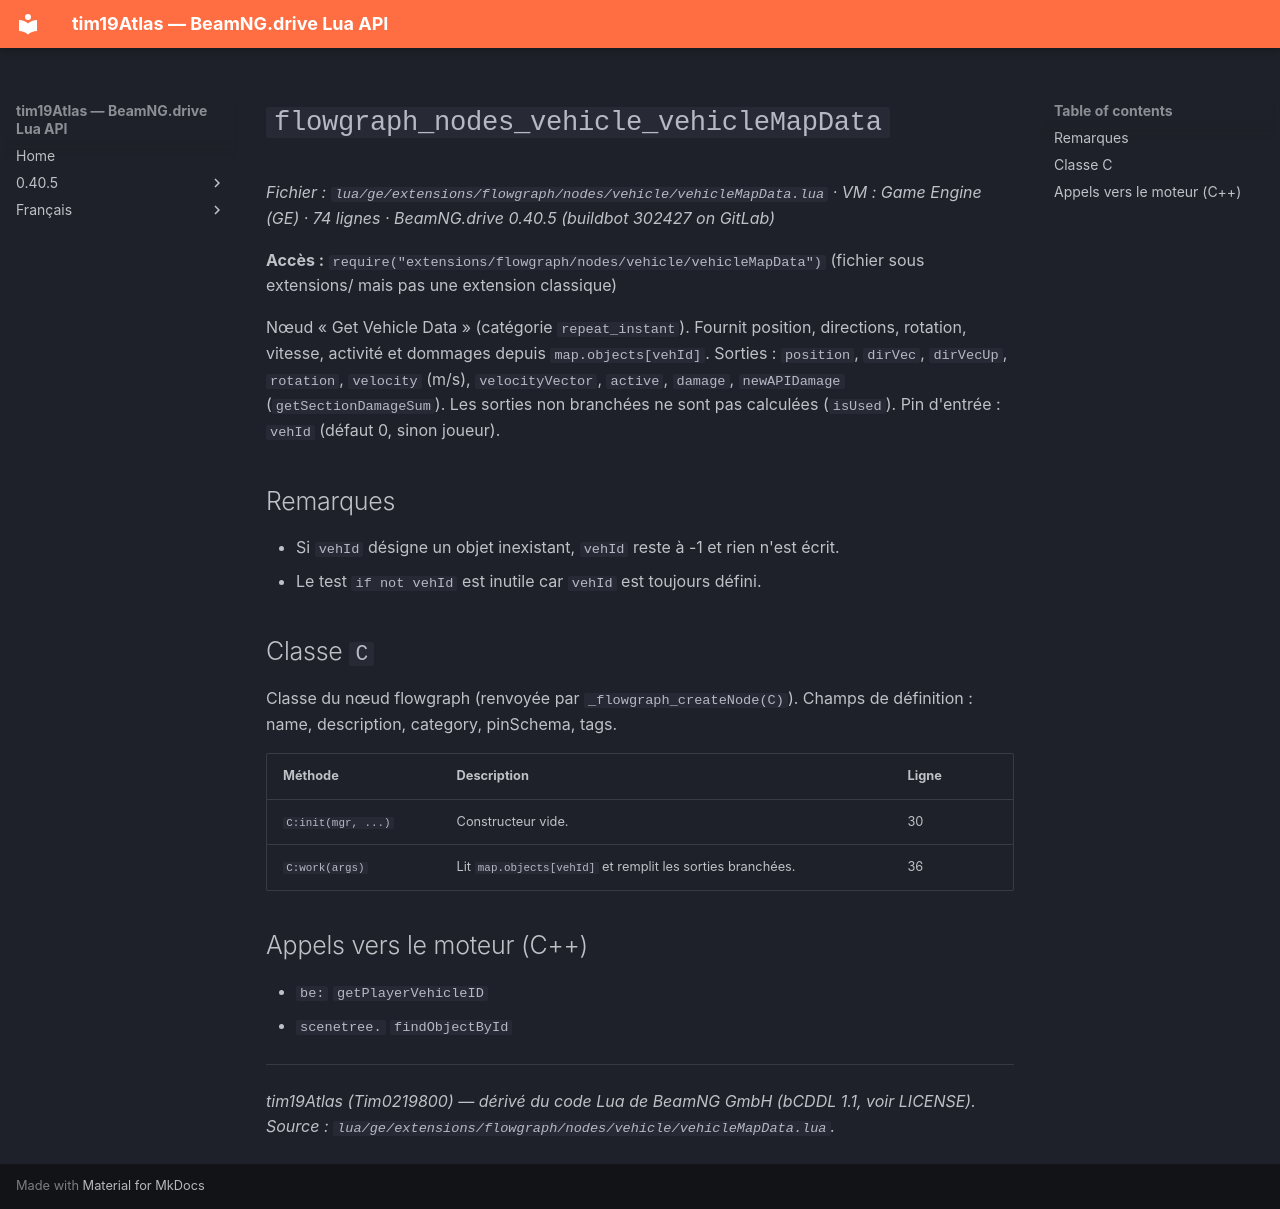

repository: Tim0219800/beamng-lua-atlas · page: fr/0.40.5/ge/extensions/flowgraph/nodes/vehicle/vehicleMapData.html · generator: mkdocs

# `flowgraph_nodes_vehicle_vehicleMapData`

*Fichier : `lua/ge/extensions/flowgraph/nodes/vehicle/vehicleMapData.lua` · VM : Game Engine (GE) · 74 lignes · BeamNG.drive 0.40.5 (buildbot 302427 on GitLab)*

**Accès :** `require("extensions/flowgraph/nodes/vehicle/vehicleMapData")` (fichier sous extensions/ mais pas une extension classique)

Nœud « Get Vehicle Data » (catégorie `repeat_instant`). Fournit position, directions, rotation, vitesse, activité et dommages depuis `map.objects[vehId]`. Sorties : `position`, `dirVec`, `dirVecUp`, `rotation`, `velocity` (m/s), `velocityVector`, `active`, `damage`, `newAPIDamage` (`getSectionDamageSum`). Les sorties non branchées ne sont pas calculées (`isUsed`). Pin d'entrée : `vehId` (défaut 0, sinon joueur).

## Remarques

- Si `vehId` désigne un objet inexistant, `vehId` reste à -1 et rien n'est écrit.
- Le test `if not vehId` est inutile car `vehId` est toujours défini.

## Classe `C`

Classe du nœud flowgraph (renvoyée par `_flowgraph_createNode(C)`). Champs de définition : name, description, category, pinSchema, tags.

| Méthode | Description | Ligne |
|---|---|---|
| `C:init(mgr, ...)` | Constructeur vide. | 30 |
| `C:work(args)` | Lit `map.objects[vehId]` et remplit les sorties branchées. | 36 |

## Appels vers le moteur (C++)

- `be:` `getPlayerVehicleID`
- `scenetree.` `findObjectById`

---
*tim19Atlas (Tim0219800) — dérivé du code Lua de BeamNG GmbH (bCDDL 1.1, voir LICENSE). Source : `lua/ge/extensions/flowgraph/nodes/vehicle/vehicleMapData.lua`.*
